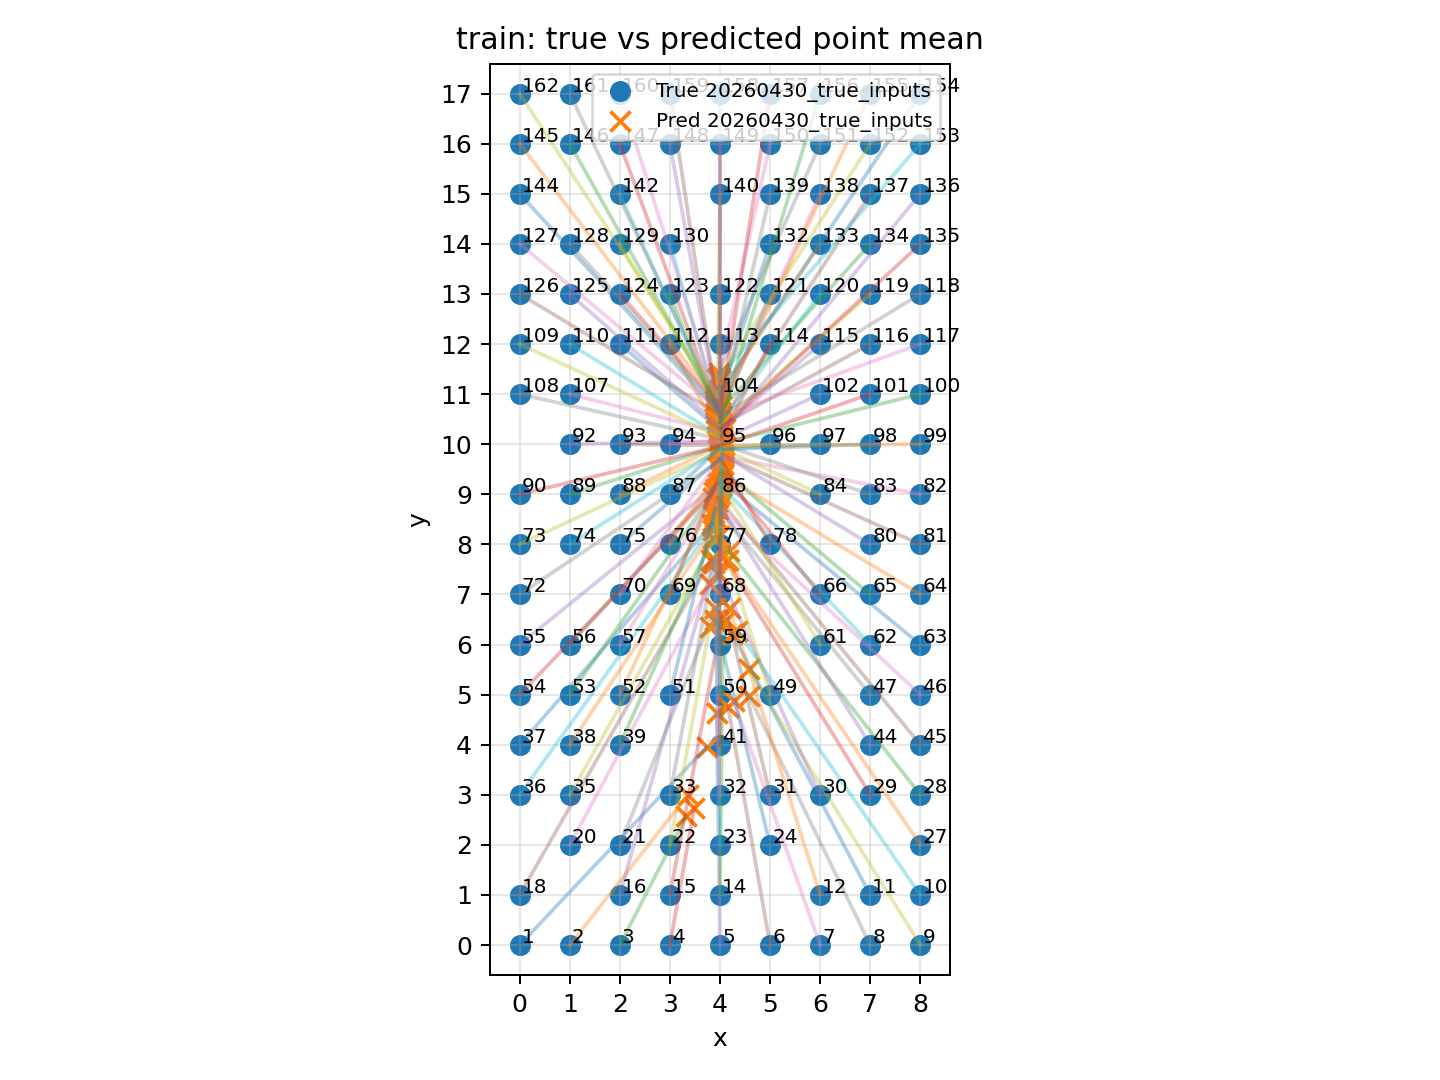

The table this chart was drawn from, first rows:
dataset, record_id, x, y, pred_x, pred_y, n_windows, err_x, err_y, err_dist
20260430_true_inputs, 1, 0.0, 0.0, 3.733, 3.954, 1, 3.733, 3.954, 5.438
20260430_true_inputs, 2, 1.0, 0.0, 3.363, 3.004, 1, 2.363, 3.004, 3.822
20260430_true_inputs, 3, 2.0, 0.0, 3.32, 2.568, 1, 1.32, 2.568, 2.887
20260430_true_inputs, 4, 3.0, 0.0, 3.486, 2.734, 1, 0.4856, 2.734, 2.777
20260430_true_inputs, 5, 4.0, 0.0, 3.932, 4.631, 1, -0.06799, 4.631, 4.631
20260430_true_inputs, 6, 5.0, 0.0, 4.161, 4.761, 1, -0.8385, 4.761, 4.834
20260430_true_inputs, 7, 6.0, 0.0, 4.276, 4.864, 1, -1.724, 4.864, 5.16
20260430_true_inputs, 8, 7.0, 0.0, 4.58, 4.977, 1, -2.42, 4.977, 5.534
20260430_true_inputs, 9, 8.0, 0.0, 4.57, 5.511, 1, -3.43, 5.511, 6.491
20260430_true_inputs, 10, 8.0, 1.0, 4.344, 6.278, 1, -3.656, 5.278, 6.42
20260430_true_inputs, 11, 7.0, 1.0, 4.246, 6.207, 1, -2.754, 5.207, 5.891
20260430_true_inputs, 12, 6.0, 1.0, 4.194, 6.725, 1, -1.806, 5.725, 6.003
20260430_true_inputs, 14, 4.0, 1.0, 4.063, 6.435, 1, 0.06264, 5.435, 5.435
20260430_true_inputs, 15, 3.0, 1.0, 4.047, 6.551, 1, 1.047, 5.551, 5.649
20260430_true_inputs, 16, 2.0, 1.0, 3.865, 7.643, 1, 1.865, 6.643, 6.899
20260430_true_inputs, 18, 0.0, 1.0, 3.82, 7.696, 1, 3.82, 6.696, 7.709
20260430_true_inputs, 20, 1.0, 2.0, 3.808, 7.214, 1, 2.808, 5.214, 5.922
20260430_true_inputs, 21, 2.0, 2.0, 3.909, 6.727, 1, 1.909, 4.727, 5.098
20260430_true_inputs, 22, 3.0, 2.0, 3.793, 6.352, 1, 0.7932, 4.352, 4.424
20260430_true_inputs, 23, 4.0, 2.0, 3.914, 6.454, 1, -0.0863, 4.454, 4.455
20260430_true_inputs, 24, 5.0, 2.0, 3.906, 6.496, 1, -1.094, 4.496, 4.628
20260430_true_inputs, 27, 8.0, 2.0, 4.151, 7.689, 1, -3.849, 5.689, 6.869
20260430_true_inputs, 28, 8.0, 3.0, 4.185, 7.859, 1, -3.815, 4.859, 6.178
20260430_true_inputs, 29, 7.0, 3.0, 4.13, 7.659, 1, -2.87, 4.659, 5.473
20260430_true_inputs, 30, 6.0, 3.0, 3.988, 7.418, 1, -2.012, 4.418, 4.854
20260430_true_inputs, 31, 5.0, 3.0, 3.952, 7.43, 1, -1.048, 4.43, 4.552
20260430_true_inputs, 32, 4.0, 3.0, 3.886, 7.635, 1, -0.1139, 4.635, 4.637
20260430_true_inputs, 33, 3.0, 3.0, 3.89, 7.701, 1, 0.8898, 4.701, 4.784
20260430_true_inputs, 35, 1.0, 3.0, 3.888, 8.099, 1, 2.888, 5.099, 5.86
20260430_true_inputs, 36, 0.0, 3.0, 3.85, 8.367, 1, 3.85, 5.367, 6.605
20260430_true_inputs, 37, 0.0, 4.0, 3.843, 8.416, 1, 3.843, 4.416, 5.854
20260430_true_inputs, 38, 1.0, 4.0, 3.869, 8.292, 1, 2.869, 4.292, 5.163
20260430_true_inputs, 39, 2.0, 4.0, 3.854, 8.137, 1, 1.854, 4.137, 4.534
20260430_true_inputs, 41, 4.0, 4.0, 3.987, 8.165, 1, -0.01335, 4.165, 4.165
20260430_true_inputs, 44, 7.0, 4.0, 3.945, 8.845, 1, -3.055, 4.845, 5.728
20260430_true_inputs, 45, 8.0, 4.0, 3.953, 8.939, 1, -4.047, 4.939, 6.386
20260430_true_inputs, 46, 8.0, 5.0, 3.936, 8.77, 1, -4.064, 3.77, 5.543
20260430_true_inputs, 47, 7.0, 5.0, 3.965, 8.714, 1, -3.035, 3.714, 4.796
20260430_true_inputs, 49, 5.0, 5.0, 3.894, 8.555, 1, -1.106, 3.555, 3.723
20260430_true_inputs, 50, 4.0, 5.0, 3.876, 8.624, 1, -0.1236, 3.624, 3.626
20260430_true_inputs, 51, 3.0, 5.0, 3.904, 8.724, 1, 0.9043, 3.724, 3.832
20260430_true_inputs, 52, 2.0, 5.0, 3.858, 8.922, 1, 1.858, 3.922, 4.34
20260430_true_inputs, 53, 1.0, 5.0, 3.882, 9.043, 1, 2.882, 4.043, 4.965
20260430_true_inputs, 54, 0.0, 5.0, 3.921, 9.097, 1, 3.921, 4.097, 5.67
20260430_true_inputs, 55, 0.0, 6.0, 3.986, 9.234, 1, 3.986, 3.234, 5.133
20260430_true_inputs, 56, 1.0, 6.0, 3.964, 9.213, 1, 2.964, 3.213, 4.372
20260430_true_inputs, 57, 2.0, 6.0, 3.966, 9.136, 1, 1.966, 3.136, 3.701
20260430_true_inputs, 59, 4.0, 6.0, 4.001, 9.005, 1, 0.001497, 3.005, 3.005
20260430_true_inputs, 61, 6.0, 6.0, 4.024, 9.169, 1, -1.976, 3.169, 3.735
20260430_true_inputs, 62, 7.0, 6.0, 4.027, 9.169, 1, -2.973, 3.169, 4.345
20260430_true_inputs, 63, 8.0, 6.0, 4.054, 9.244, 1, -3.946, 3.244, 5.108
20260430_true_inputs, 64, 8.0, 7.0, 4.013, 9.413, 1, -3.987, 2.413, 4.661
20260430_true_inputs, 65, 7.0, 7.0, 4.067, 9.466, 1, -2.933, 2.466, 3.832
20260430_true_inputs, 66, 6.0, 7.0, 4.069, 9.404, 1, -1.931, 2.404, 3.084
20260430_true_inputs, 68, 4.0, 7.0, 4.048, 9.361, 1, 0.04818, 2.361, 2.361
20260430_true_inputs, 69, 3.0, 7.0, 4.014, 9.467, 1, 1.014, 2.467, 2.667
20260430_true_inputs, 70, 2.0, 7.0, 4.022, 9.726, 1, 2.022, 2.726, 3.395
20260430_true_inputs, 72, 0.0, 7.0, 4.035, 9.7, 1, 4.035, 2.7, 4.855
20260430_true_inputs, 73, 0.0, 8.0, 3.983, 9.858, 1, 3.983, 1.858, 4.395
20260430_true_inputs, 74, 1.0, 8.0, 3.966, 9.885, 1, 2.966, 1.885, 3.514
... 79 more rows
